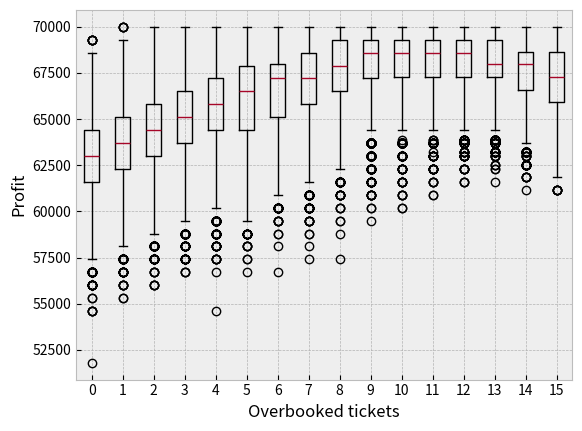

Here is the Python script that generated this plot:
import random
import numpy as np
import pandas as pd
import matplotlib.pyplot as plt

'''
for analysis:
- change isEU parameter
- change arbitrarily isDomestic parameter
- change nbSeats
- change nbFlights
- change isSmallFlight
- play with probabilities
'''

def monteCarlo (probabilityShowDomestic = 0.9, probabilityShowInter = 0.9375,
                nbSeats = 100, revenuePerSeat = 450.0, nbFlights = 10000,
                maxOverbooking = 16, probabilityDomestic = 6/7, isEU = False,
                isSmallFlight = True, isDomestic = None):

    def isDomestic(probabilityDomestic, isDomestic):
        if isDomestic is None:
            return random.random() <= probabilityDomestic
        else:
            return isDomestic

    def show_up(probabilityShowDomestic, probabilityShowInter):
        if isDomestic(probabilityDomestic, isDomestic):
            return random.random() <= probabilityShowDomestic
        else:
            return random.random() <= probabilityShowInter

    def simulate_flight(nb_tickets_sold, probabilityShowDomestic, probabilityShowInter):
        n = 0 # number of people who bought ticket that will show up
        for i in range(0,nb_tickets_sold):
            if show_up(probabilityShowDomestic, probabilityShowInter):
                n = n + 1
        return n

    def simulate_net_revenue(nb_tickets_sold, nbSeats, probabilityShowDomestic,
                             probabilityShowInter, revenuePerSeat, voucherCost):
        # how many ticket purchasers actually showed up?
        nb_shows = simulate_flight(nb_tickets_sold, probabilityShowDomestic, probabilityShowInter)
        # no one bumped from flight if less or equal people show up than for
        #   the number of seats we have
        if nb_shows <= nbSeats:
            return revenuePerSeat * nb_shows
        # if more customers show up than seats we have, must pay out vouchers
        else:
            vouchers_out = nb_shows - nbSeats
            return nbSeats * revenuePerSeat - voucherCost * vouchers_out

    if isEU:
        if isSmallFlight:
            voucherCost = 453.42 # USD = 400 EUR
        else:
            voucherCost = 680.13 # USD = 600 EUR
    else:
        if isSmallFlight:
            voucherCost = min(revenuePerSeat * 2.0, 675) #USD
        else:
            voucherCost = min(revenuePerSeat * 2.0, 1350) #USD

    revenue = np.zeros((nbFlights, maxOverbooking))

    for tix_overbooked in range(0, maxOverbooking):
        nb_tickets_sold = nbSeats + tix_overbooked
        for f in range(0, nbFlights): # simulate nbFlights flights
            revenue[f][tix_overbooked] = simulate_net_revenue(nb_tickets_sold,
                                                              nbSeats,
                                                              probabilityShowDomestic,
                                                              probabilityShowInter,
                                                              revenuePerSeat,
                                                              voucherCost)

    # print(revenue) # ? print revenue matrix

    plt.style.use('bmh')
    f, ax = plt.subplots()
    l = [0, 1, 2, 3, 4, 5, 6, 7, 8, 9, 10, 11, 12, 13, 14, 15]
    plt.ylabel('Profit')
    plt.xlabel('Overbooked tickets')
    ax.boxplot(revenue)
    ax.set_xticklabels(l)
    plt.show()

    index = range(10000)
    df = pd.DataFrame(data=revenue[0:,0:], index=index, columns=l)

    maxValue = max(df.mean())
    dictionary = dict(df.mean())

    for keys, values in dictionary.items():
        if (values == maxValue):
            print(keys, values)

import time
start = time.time()

# ? first simulation EU, domestic and international
# monteCarlo(isEU = True) # 11 overbooked tickets

# ? second simulation US, domestic and international
# monteCarlo() # 10 overbooked tickets

# ? third simulation US, domestic,revenue = 100
# monteCarlo(isDomestic = True, revenuePerSeat = 100) # 9 tickets

# ? fourth simulation EUR, international, long, revenue = 700
monteCarlo(isEU = True, isSmallFlight=False, isDomestic=False, revenuePerSeat=700)

end = time.time()
print("time passed: ", end - start)
